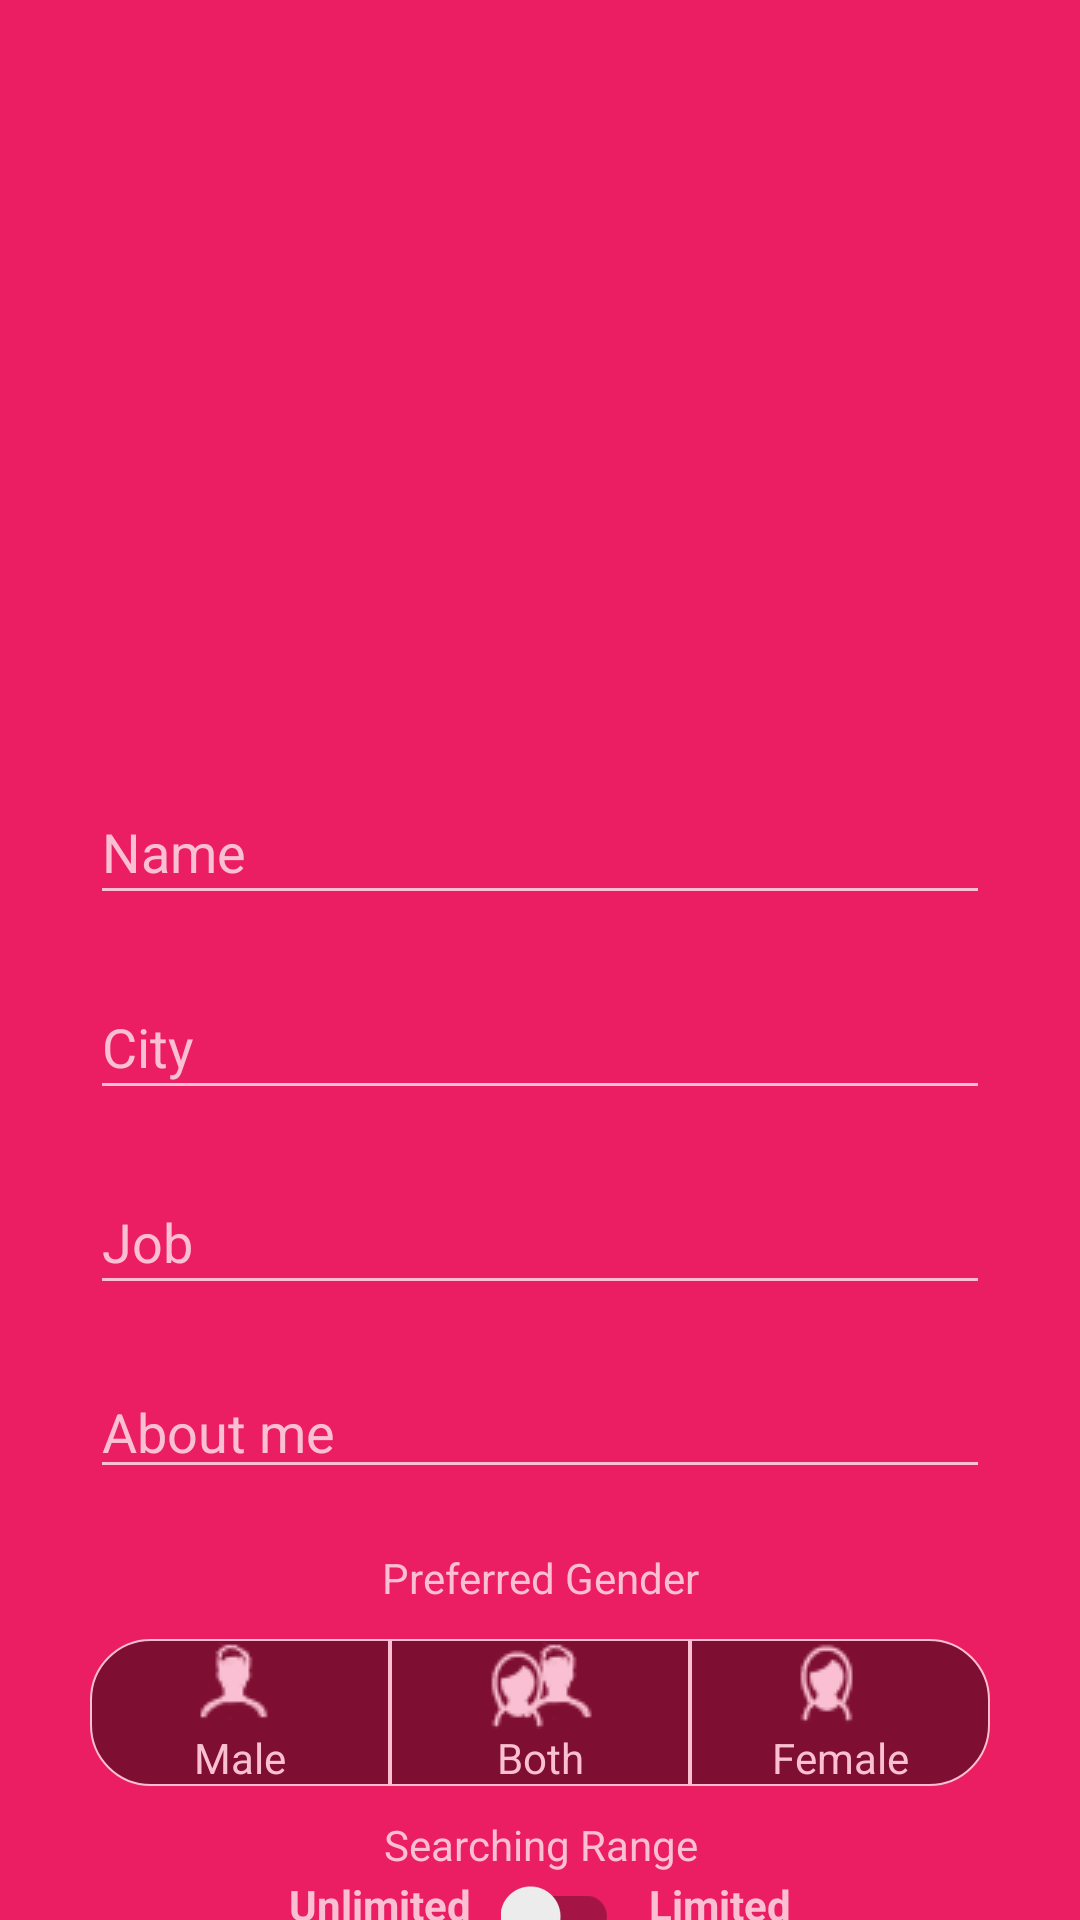

Write the Android layout XML for this screen, with the resource values it uses.
<!-- AndroidManifest.xml: application theme full_screen_key -->
<!-- res/layout/activity_settings.xml -->
<?xml version="1.0" encoding="utf-8"?>
<androidx.core.widget.NestedScrollView
    xmlns:android="http://schemas.android.com/apk/res/android"
    xmlns:tools="http://schemas.android.com/tools"
    xmlns:app="http://schemas.android.com/apk/res-auto"
    android:layout_height="match_parent"
    android:layout_width="match_parent"
    android:background="#eb1e63"
    tools:context=".Settings">
<androidx.appcompat.widget.LinearLayoutCompat
    android:layout_width="match_parent"
    android:layout_height="match_parent"
    android:paddingBottom="20dp"
    android:orientation="vertical">
    <androidx.appcompat.widget.AppCompatImageButton
        android:id="@+id/btnBack"
        android:layout_width="70dp"
        android:background="@drawable/back"
        android:layout_height="70dp"
        android:onClick="goBack"/>
    <androidx.appcompat.widget.AppCompatImageView
        android:layout_margin="20dp"
        android:id="@+id/profileImage"
        android:layout_width="150dp"
        android:layout_height="150dp"
        android:layout_marginBottom="20dp"
        android:layout_gravity="center"
        android:src="@mipmap/ic_launcher_round"
        android:contentDescription="@string/contentdescription" />
    <androidx.appcompat.widget.AppCompatEditText
        android:id="@+id/name"
        android:layout_width="300dp"
        android:layout_height="45dp"
        android:textColor="#fabfd3"
        android:textColorHint="#fabfd3"
        android:backgroundTint="#fabfd3"
        android:layout_gravity="center"
        android:hint="@string/Name"
        android:layout_marginBottom="20dp"
        android:autofillHints=""
        android:inputType="textPersonName" />

    <androidx.appcompat.widget.AppCompatEditText
        android:id="@+id/City"
        android:layout_width="300dp"
        android:layout_height="45dp"
        android:textColor="#fabfd3"
        android:textColorHint="#fabfd3"
        android:backgroundTint="#fabfd3"
        android:layout_gravity="center"
        android:hint="@string/city"
        android:layout_marginBottom="20dp"
        android:inputType="text"
        android:autofillHints="" />

    <androidx.appcompat.widget.AppCompatEditText
        android:id="@+id/job"
        android:layout_width="300dp"
        android:layout_height="45dp"
        android:textColor="#fabfd3"
        android:textColorHint="#fabfd3"
        android:backgroundTint="#fabfd3"
        android:layout_gravity="center"
        android:hint="@string/Job"
        android:layout_marginBottom="20dp"
        android:inputType="text"
        android:autofillHints="" />

    <androidx.appcompat.widget.AppCompatEditText
        android:id="@+id/aboutMe"
        android:layout_width="300dp"
        android:layout_height="wrap_content"
        android:textColor="#fabfd3"
        android:textColorHint="#fabfd3"
        android:backgroundTint="#fabfd3"
        android:layout_gravity="center"
        android:hint="@string/aboutMe"
        android:layout_marginBottom="20sp"
        android:inputType="textMultiLine"
        android:importantForAutofill="no" />

    <androidx.appcompat.widget.AppCompatTextView
        android:id="@+id/chooseSexDescription"
        android:layout_width="300dp"
        android:layout_height="20dp"
        android:textColor="#fabfd3"
        android:textColorHint="#fabfd3"
        android:backgroundTint="#fabfd3"
        android:textAlignment="center"
        android:layout_gravity="center"
        android:hint="@string/preferedGender" />
    <RadioGroup
        android:id="@+id/radioGroupSex"
        android:layout_width="300dp"
        android:layout_height="wrap_content"
        android:orientation="horizontal"
        android:backgroundTint="#fabfd3"
        android:layout_gravity="center"
        android:textColor="#fabfd3"
        android:layout_marginVertical="10dp">

        <androidx.appcompat.widget.AppCompatRadioButton
            android:id="@+id/male"
            android:layout_width="100dp"
            android:layout_height="wrap_content"
            android:drawableTop="@drawable/facet30"
            android:button="@null"
            android:textAlignment="center"
            android:text="@string/male"
            android:background="@drawable/radio_button_round_left"
            android:textColor="#fabfd3" />
        <androidx.appcompat.widget.AppCompatRadioButton
            android:id="@+id/both"
            android:layout_width="100dp"
            android:layout_height="wrap_content"
            android:drawableTop="@drawable/oboje"
            android:button="@null"
            android:textAlignment="center"
            android:text="@string/both"
            android:background="@drawable/radio_button_mid"
            android:textColor="#fabfd3" />
        <androidx.appcompat.widget.AppCompatRadioButton
            android:id="@+id/female"
            android:layout_width="100dp"
            android:layout_height="wrap_content"
            android:drawableTop="@drawable/kobieta30"
            android:button="@null"
            android:textAlignment="center"
            android:text="@string/female"
            android:background="@drawable/radio_button_round_right"
            android:textColor="#fabfd3" />
    </RadioGroup>
<androidx.appcompat.widget.AppCompatTextView
    android:text="@string/SearchingRange"
    android:layout_width="300dp"
    android:layout_height="20dp"
    android:textColor="#fabfd3"
    android:textColorHint="#fabfd3"
    android:backgroundTint="#fabfd3"
    android:textAlignment="center"
    android:layout_gravity="center"/>
<androidx.appcompat.widget.LinearLayoutCompat
    android:layout_width="wrap_content"
    android:layout_height="wrap_content"
    android:layout_gravity="center"
    android:orientation="horizontal">
    <androidx.appcompat.widget.AppCompatTextView
        android:layout_width="wrap_content"
        android:layout_height="wrap_content"
        android:text="@string/unlimited"
        android:textStyle="bold"
        android:textColor="#fabfd3"
        android:scrollbarSize="14sp"
        android:layout_alignTop="@+id/switcher"
        android:paddingHorizontal="10dp"
        android:layout_alignBottom="@+id/switcher"
        android:layout_toStartOf="@+id/switcher"/>
<androidx.appcompat.widget.SwitchCompat
    android:layout_width="wrap_content"
    android:layout_height="wrap_content"
    android:layout_gravity="center"
    android:id="@+id/switcher" />
    <androidx.appcompat.widget.AppCompatTextView
        android:layout_width="wrap_content"
        android:layout_height="wrap_content"
        android:text="@string/limited"
        android:textStyle="bold"
        android:textColor="#fabfd3"
        android:scrollbarSize="14sp"
        android:paddingHorizontal="10dp" />
</androidx.appcompat.widget.LinearLayoutCompat>
<com.ramotion.fluidslider.FluidSlider
    android:id="@+id/seekBar"
    android:layout_width="300dp"
    android:layout_gravity="center"
    android:layout_height="wrap_content"
    android:minHeight="40dp"
    app:end_text="200 km"
    android:layout_marginBottom="20dp"
    android:visibility="gone"
    app:start_text="2 km"/>
        <androidx.appcompat.widget.AppCompatButton
            android:id="@+id/confirm"
            android:layout_width="150dp"
            android:layout_height="45dp"
            android:layout_gravity="center"
            android:layout_marginTop="20dp"
            style="?android:attr/buttonBarButtonStyle"
            android:background="@drawable/button_round"
            android:text="@string/confirm"/>
</androidx.appcompat.widget.LinearLayoutCompat>
</androidx.core.widget.NestedScrollView>
<!-- resources referenced by this layout -->
<resources>
  <!-- drawable button_round (drawable) -->
  <?xml version="1.0" encoding="utf-8"?>
  <shape xmlns:android="http://schemas.android.com/apk/res/android"
      android:shape="rectangle">
      <solid android:color="#19cc95"/>
      <stroke android:width="0dp"/>
      <corners android:radius="20dp"/>
  </shape>
  <!-- drawable facet30: png bitmap (drawable, 4958 bytes) -->
  <!-- drawable kobieta30: png bitmap (drawable, 7527 bytes) -->
  <!-- drawable oboje: png bitmap (drawable, 7454 bytes) -->
  <!-- drawable radio_button_mid (drawable) -->
  <?xml version="1.0" encoding="utf-8"?>
  <shape xmlns:android="http://schemas.android.com/apk/res/android"
      android:shape="rectangle">
      <solid android:color="#7e0f32"/>
      <stroke android:width="0.5dp"
          android:color="#fabfd3"/>
  </shape>
  <!-- drawable radio_button_round_left (drawable) -->
  <?xml version="1.0" encoding="utf-8"?>
  <shape xmlns:android="http://schemas.android.com/apk/res/android"
      android:shape="rectangle">
      <corners android:bottomLeftRadius="20dp"
          android:topLeftRadius="20dp"/>
      <solid android:color="#7e0f32"/>
      <stroke android:width="0.5dp"
          android:color="#fabfd3"/>
  </shape>
  <!-- drawable radio_button_round_right (drawable) -->
  <?xml version="1.0" encoding="utf-8"?>
  <shape xmlns:android="http://schemas.android.com/apk/res/android"
      android:shape="rectangle">
      <corners android:bottomRightRadius="20dp"
          android:topRightRadius="20dp"/>
      <solid android:color="#7e0f32"/>
      <stroke android:width="0.5dp"
          android:color="#fabfd3"/>
  
  
  
  
  </shape>
  <string name="Job">Zajęcie</string>
  <string name="Name">Nazwa konta</string>
  <string name="SearchingRange">Zasieg poszukiwań</string>
  <string name="aboutMe">O mnie</string>
  <string name="both">Obydwoje</string>
  <string name="city">Miasto</string>
  <string name="confirm">Potwierdź</string>
  <string name="contentdescription">contentDescription</string>
  <string name="female">Kobieta</string>
  <string name="limited">Limitowany</string>
  <string name="male">Mężczyzna</string>
  <string name="preferedGender">Preferowana płeć</string>
  <string name="unlimited">Bez limitu</string>
  <style name="full_screen_key" parent="Theme.AppCompat.Light.NoActionBar" />
</resources>
